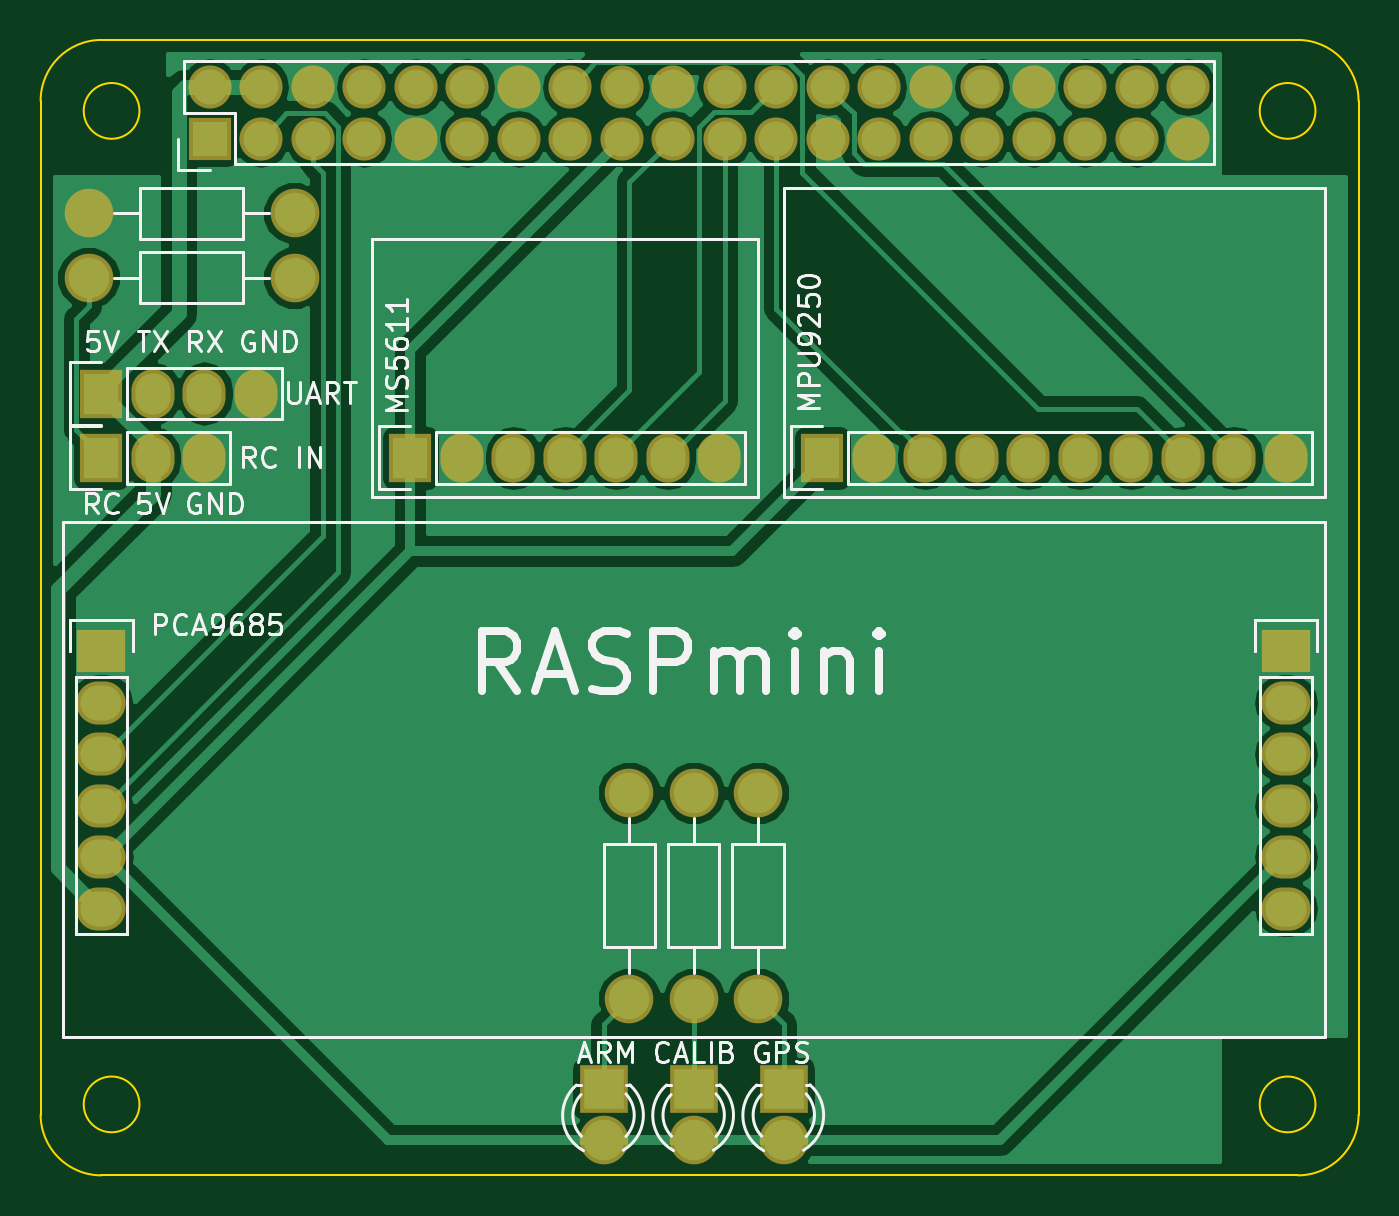
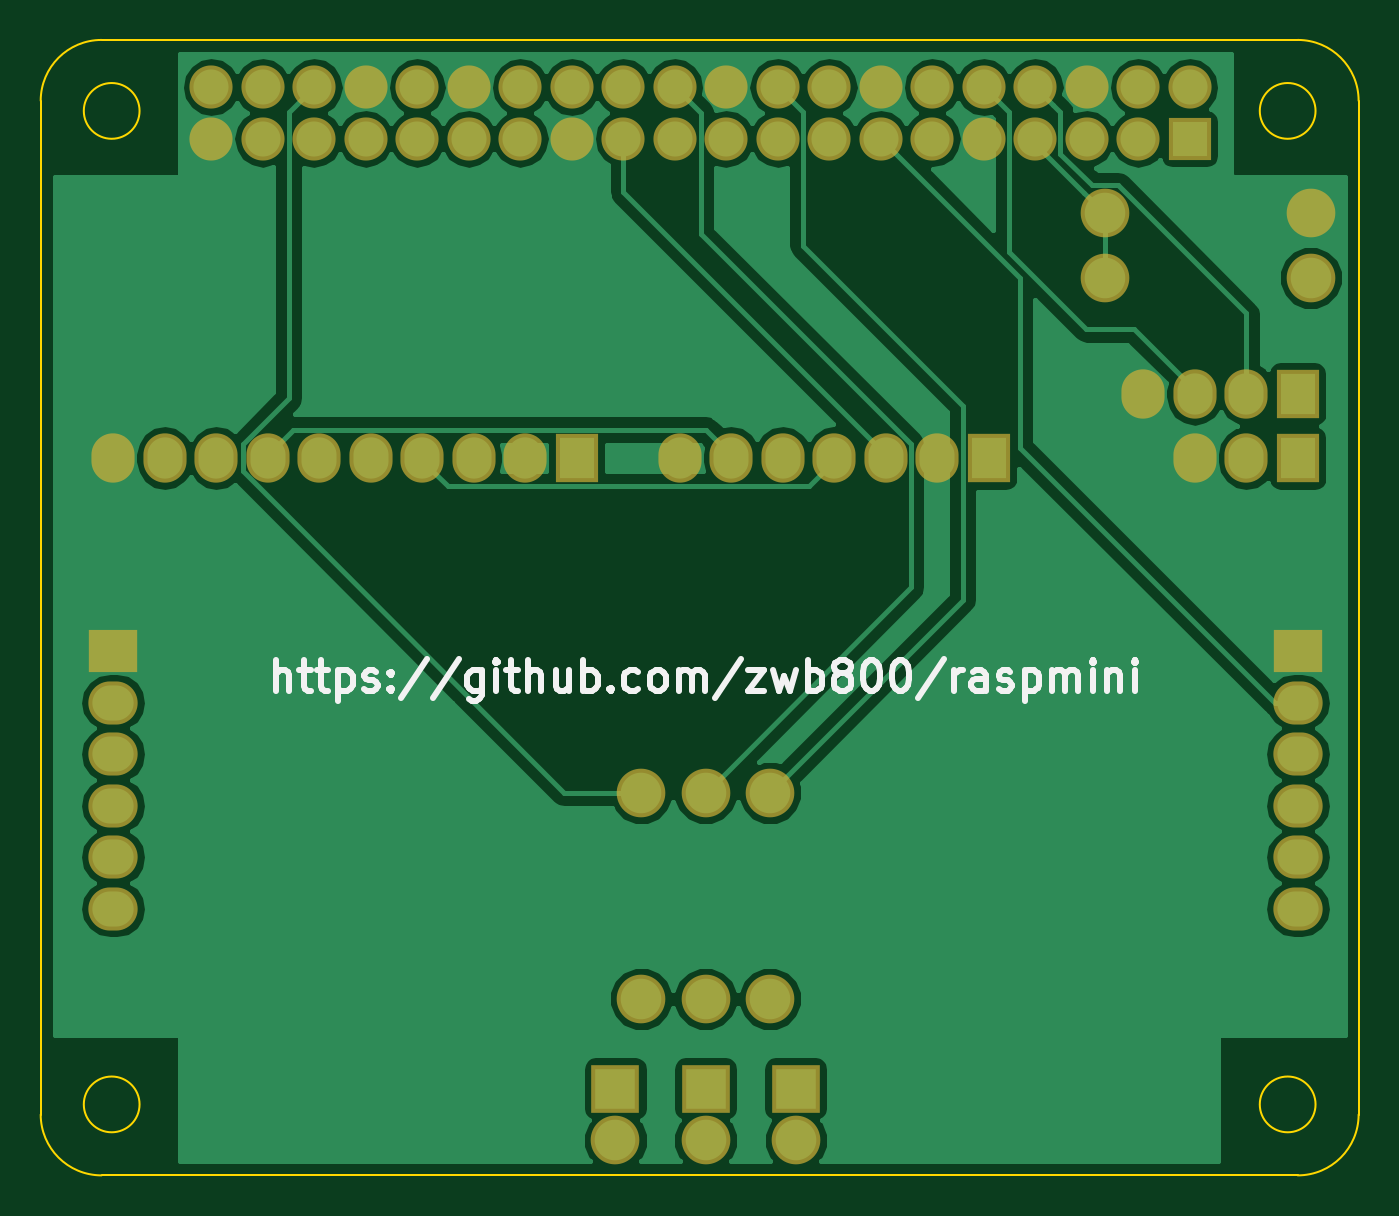
Circuit board: 7 layer files. Board 65.0 x 56.0 mm.
- bottom_copper: RASPmini-B.Cu.gbl (48561 bytes)
- bottom_mask: RASPmini-B.Mask.gbs (3061 bytes)
- bottom_silk: RASPmini-B.SilkS.gbo (10216 bytes)
- outline: RASPmini-Edge.Cuts.gm1 (1114 bytes)
- top_copper: RASPmini-F.Cu.gtl (48183 bytes)
- top_mask: RASPmini-F.Mask.gts (3061 bytes)
- top_silk: RASPmini-F.SilkS.gto (27396 bytes)

=== bottom_copper: RASPmini-B.Cu.gbl (48561 bytes, source omitted) ===
=== bottom_mask: RASPmini-B.Mask.gbs ===
G04 #@! TF.FileFunction,Soldermask,Bot*
%FSLAX46Y46*%
G04 Gerber Fmt 4.6, Leading zero omitted, Abs format (unit mm)*
G04 Created by KiCad (PCBNEW 4.0.4-stable) date 10/13/16 13:56:36*
%MOMM*%
%LPD*%
G01*
G04 APERTURE LIST*
%ADD10C,0.100000*%
%ADD11R,2.127200X2.432000*%
%ADD12O,2.127200X2.432000*%
%ADD13R,2.127200X2.127200*%
%ADD14O,2.127200X2.127200*%
%ADD15C,2.398980*%
%ADD16R,2.400000X2.400000*%
%ADD17C,2.400000*%
%ADD18O,2.432000X2.127200*%
%ADD19R,2.432000X2.127200*%
G04 APERTURE END LIST*
D10*
D11*
X149860000Y-55880000D03*
D12*
X152400000Y-55880000D03*
X154940000Y-55880000D03*
X157480000Y-55880000D03*
X160020000Y-55880000D03*
X162560000Y-55880000D03*
X165100000Y-55880000D03*
X167640000Y-55880000D03*
X170180000Y-55880000D03*
X172720000Y-55880000D03*
D13*
X119634000Y-40132000D03*
D14*
X119634000Y-37592000D03*
X122174000Y-40132000D03*
X122174000Y-37592000D03*
X124714000Y-40132000D03*
X124714000Y-37592000D03*
X127254000Y-40132000D03*
X127254000Y-37592000D03*
X129794000Y-40132000D03*
X129794000Y-37592000D03*
X132334000Y-40132000D03*
X132334000Y-37592000D03*
X134874000Y-40132000D03*
X134874000Y-37592000D03*
X137414000Y-40132000D03*
X137414000Y-37592000D03*
X139954000Y-40132000D03*
X139954000Y-37592000D03*
X142494000Y-40132000D03*
X142494000Y-37592000D03*
X145034000Y-40132000D03*
X145034000Y-37592000D03*
X147574000Y-40132000D03*
X147574000Y-37592000D03*
X150114000Y-40132000D03*
X150114000Y-37592000D03*
X152654000Y-40132000D03*
X152654000Y-37592000D03*
X155194000Y-40132000D03*
X155194000Y-37592000D03*
X157734000Y-40132000D03*
X157734000Y-37592000D03*
X160274000Y-40132000D03*
X160274000Y-37592000D03*
X162814000Y-40132000D03*
X162814000Y-37592000D03*
X165354000Y-40132000D03*
X165354000Y-37592000D03*
X167894000Y-40132000D03*
X167894000Y-37592000D03*
D15*
X140335000Y-82550000D03*
X140335000Y-72390000D03*
D11*
X129540000Y-55880000D03*
D12*
X132080000Y-55880000D03*
X134620000Y-55880000D03*
X137160000Y-55880000D03*
X139700000Y-55880000D03*
X142240000Y-55880000D03*
X144780000Y-55880000D03*
D11*
X114300000Y-52705000D03*
D12*
X116840000Y-52705000D03*
X119380000Y-52705000D03*
X121920000Y-52705000D03*
D11*
X114300000Y-55880000D03*
D12*
X116840000Y-55880000D03*
X119380000Y-55880000D03*
D16*
X139065000Y-86995000D03*
D17*
X139065000Y-89535000D03*
D16*
X143510000Y-86995000D03*
D17*
X143510000Y-89535000D03*
D16*
X147955000Y-86995000D03*
D17*
X147955000Y-89535000D03*
D15*
X143510000Y-82550000D03*
X143510000Y-72390000D03*
X146685000Y-82550000D03*
X146685000Y-72390000D03*
X113665000Y-46990000D03*
X123825000Y-46990000D03*
X123825000Y-43815000D03*
X113665000Y-43815000D03*
D18*
X114300000Y-67945000D03*
D19*
X114300000Y-65405000D03*
D18*
X114300000Y-70485000D03*
X114300000Y-73025000D03*
X114300000Y-75565000D03*
X114300000Y-78105000D03*
X172720000Y-78105000D03*
X172720000Y-75565000D03*
X172720000Y-73025000D03*
X172720000Y-70485000D03*
D19*
X172720000Y-65405000D03*
D18*
X172720000Y-67945000D03*
M02*

=== bottom_silk: RASPmini-B.SilkS.gbo (10216 bytes, source omitted) ===
=== outline: RASPmini-Edge.Cuts.gm1 ===
G04 #@! TF.FileFunction,Profile,NP*
%FSLAX46Y46*%
G04 Gerber Fmt 4.6, Leading zero omitted, Abs format (unit mm)*
G04 Created by KiCad (PCBNEW 4.0.4-stable) date 10/13/16 13:56:36*
%MOMM*%
%LPD*%
G01*
G04 APERTURE LIST*
%ADD10C,0.100000*%
G04 APERTURE END LIST*
D10*
X176300000Y-38265000D02*
X176300000Y-88265000D01*
X114300000Y-91265000D02*
X173300000Y-91265000D01*
X111300000Y-38265000D02*
X111300000Y-88265000D01*
X114300000Y-35265000D02*
X173300000Y-35265000D01*
X116175000Y-87765000D02*
G75*
G03X116175000Y-87765000I-1375000J0D01*
G01*
X174175000Y-87765000D02*
G75*
G03X174175000Y-87765000I-1375000J0D01*
G01*
X174175000Y-38765000D02*
G75*
G03X174175000Y-38765000I-1375000J0D01*
G01*
X116175000Y-38765000D02*
G75*
G03X116175000Y-38765000I-1375000J0D01*
G01*
X114300000Y-91265000D02*
G75*
G02X111300000Y-88265000I0J3000000D01*
G01*
X176300000Y-88265000D02*
G75*
G02X173300000Y-91265000I-3000000J0D01*
G01*
X173300000Y-35265000D02*
G75*
G02X176300000Y-38265000I0J-3000000D01*
G01*
X111300000Y-38265000D02*
G75*
G02X114300000Y-35265000I3000000J0D01*
G01*
M02*

=== top_copper: RASPmini-F.Cu.gtl (48183 bytes, source omitted) ===
=== top_mask: RASPmini-F.Mask.gts ===
G04 #@! TF.FileFunction,Soldermask,Top*
%FSLAX46Y46*%
G04 Gerber Fmt 4.6, Leading zero omitted, Abs format (unit mm)*
G04 Created by KiCad (PCBNEW 4.0.4-stable) date 10/13/16 13:56:36*
%MOMM*%
%LPD*%
G01*
G04 APERTURE LIST*
%ADD10C,0.100000*%
%ADD11R,2.127200X2.432000*%
%ADD12O,2.127200X2.432000*%
%ADD13R,2.127200X2.127200*%
%ADD14O,2.127200X2.127200*%
%ADD15C,2.398980*%
%ADD16R,2.400000X2.400000*%
%ADD17C,2.400000*%
%ADD18O,2.432000X2.127200*%
%ADD19R,2.432000X2.127200*%
G04 APERTURE END LIST*
D10*
D11*
X149860000Y-55880000D03*
D12*
X152400000Y-55880000D03*
X154940000Y-55880000D03*
X157480000Y-55880000D03*
X160020000Y-55880000D03*
X162560000Y-55880000D03*
X165100000Y-55880000D03*
X167640000Y-55880000D03*
X170180000Y-55880000D03*
X172720000Y-55880000D03*
D13*
X119634000Y-40132000D03*
D14*
X119634000Y-37592000D03*
X122174000Y-40132000D03*
X122174000Y-37592000D03*
X124714000Y-40132000D03*
X124714000Y-37592000D03*
X127254000Y-40132000D03*
X127254000Y-37592000D03*
X129794000Y-40132000D03*
X129794000Y-37592000D03*
X132334000Y-40132000D03*
X132334000Y-37592000D03*
X134874000Y-40132000D03*
X134874000Y-37592000D03*
X137414000Y-40132000D03*
X137414000Y-37592000D03*
X139954000Y-40132000D03*
X139954000Y-37592000D03*
X142494000Y-40132000D03*
X142494000Y-37592000D03*
X145034000Y-40132000D03*
X145034000Y-37592000D03*
X147574000Y-40132000D03*
X147574000Y-37592000D03*
X150114000Y-40132000D03*
X150114000Y-37592000D03*
X152654000Y-40132000D03*
X152654000Y-37592000D03*
X155194000Y-40132000D03*
X155194000Y-37592000D03*
X157734000Y-40132000D03*
X157734000Y-37592000D03*
X160274000Y-40132000D03*
X160274000Y-37592000D03*
X162814000Y-40132000D03*
X162814000Y-37592000D03*
X165354000Y-40132000D03*
X165354000Y-37592000D03*
X167894000Y-40132000D03*
X167894000Y-37592000D03*
D15*
X140335000Y-82550000D03*
X140335000Y-72390000D03*
D11*
X129540000Y-55880000D03*
D12*
X132080000Y-55880000D03*
X134620000Y-55880000D03*
X137160000Y-55880000D03*
X139700000Y-55880000D03*
X142240000Y-55880000D03*
X144780000Y-55880000D03*
D11*
X114300000Y-52705000D03*
D12*
X116840000Y-52705000D03*
X119380000Y-52705000D03*
X121920000Y-52705000D03*
D11*
X114300000Y-55880000D03*
D12*
X116840000Y-55880000D03*
X119380000Y-55880000D03*
D16*
X139065000Y-86995000D03*
D17*
X139065000Y-89535000D03*
D16*
X143510000Y-86995000D03*
D17*
X143510000Y-89535000D03*
D16*
X147955000Y-86995000D03*
D17*
X147955000Y-89535000D03*
D15*
X143510000Y-82550000D03*
X143510000Y-72390000D03*
X146685000Y-82550000D03*
X146685000Y-72390000D03*
X113665000Y-46990000D03*
X123825000Y-46990000D03*
X123825000Y-43815000D03*
X113665000Y-43815000D03*
D18*
X114300000Y-67945000D03*
D19*
X114300000Y-65405000D03*
D18*
X114300000Y-70485000D03*
X114300000Y-73025000D03*
X114300000Y-75565000D03*
X114300000Y-78105000D03*
X172720000Y-78105000D03*
X172720000Y-75565000D03*
X172720000Y-73025000D03*
X172720000Y-70485000D03*
D19*
X172720000Y-65405000D03*
D18*
X172720000Y-67945000D03*
M02*

=== top_silk: RASPmini-F.SilkS.gto (27396 bytes, source omitted) ===
